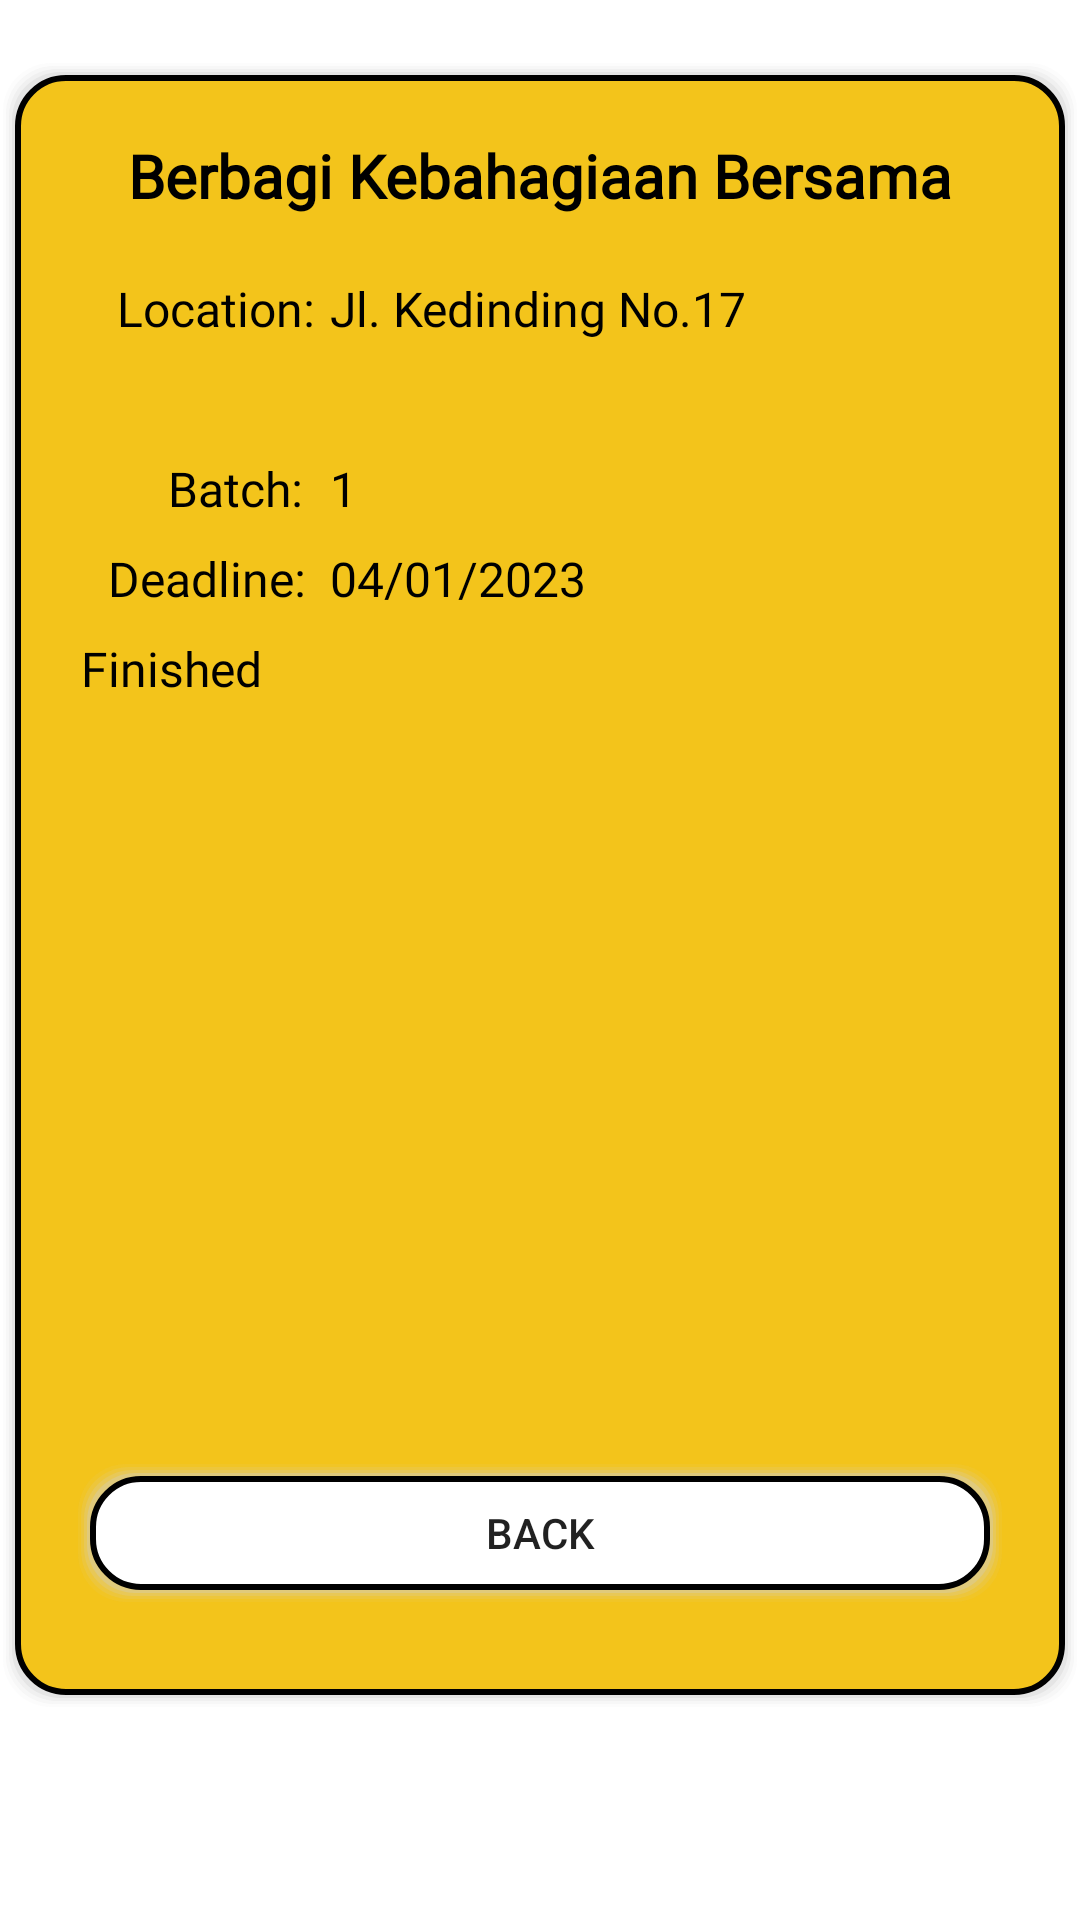

Layout XML and referenced resources for this Android screen:
<!-- AndroidManifest.xml: application theme Theme.TheWholeShare -->
<!-- res/layout/fragment_user_detail_news.xml -->
<?xml version="1.0" encoding="utf-8"?>
<LinearLayout xmlns:android="http://schemas.android.com/apk/res/android"
    xmlns:tools="http://schemas.android.com/tools"
    android:layout_width="match_parent"
    android:layout_height="match_parent"
    android:orientation="vertical"
    tools:context=".fragments.UserDetailNewsFragment" >

    <LinearLayout
        android:layout_width="match_parent"
        android:layout_height="550dp"
        android:layout_marginTop="20dp"
        android:layout_marginBottom="10dp"
        android:background="@drawable/rounded_square_1"
        android:orientation="vertical">

        <TextView
            android:id="@+id/tvTitle_detailNews"
            android:layout_width="match_parent"
            android:layout_height="wrap_content"
            android:layout_marginTop="20dp"
            android:fontFamily="@font/montserrat"
            android:text="Berbagi Kebahagiaan Bersama"
            android:textAlignment="center"
            android:textColor="#000000"
            android:textSize="20sp"
            android:textStyle="bold" />

        <LinearLayout
            android:layout_width="match_parent"
            android:layout_height="60dp"
            android:layout_marginTop="20dp"
            android:orientation="horizontal">

            <TextView
                android:id="@+id/textView5"
                android:layout_width="100dp"
                android:layout_height="match_parent"
                android:fontFamily="@font/montserrat"
                android:text="Location:"
                android:textAlignment="textEnd"
                android:textColor="#000000"
                android:textSize="16sp" />

            <TextView
                android:id="@+id/tvLocation_detailNews"
                android:layout_width="wrap_content"
                android:layout_height="match_parent"
                android:layout_marginLeft="5dp"
                android:layout_weight="1"
                android:fontFamily="@font/montserrat"
                android:text="Jl. Kedinding No.17"
                android:textColor="#000000"
                android:textSize="16sp" />
        </LinearLayout>

        <LinearLayout
            android:layout_width="match_parent"
            android:layout_height="30dp"
            android:orientation="horizontal">

            <TextView
                android:id="@+id/textView8"
                android:layout_width="100dp"
                android:layout_height="match_parent"
                android:fontFamily="@font/montserrat"
                android:paddingRight="4dp"
                android:text="Batch:"
                android:textAlignment="textEnd"
                android:textColor="#000000"
                android:textSize="16sp" />

            <TextView
                android:id="@+id/tvBatch_detailNews"
                android:layout_width="wrap_content"
                android:layout_height="match_parent"
                android:layout_marginLeft="5dp"
                android:layout_weight="1"
                android:fontFamily="@font/montserrat"
                android:text="1"
                android:textColor="#000000"
                android:textSize="16sp" />
        </LinearLayout>

        <LinearLayout
            android:layout_width="match_parent"
            android:layout_height="30dp"
            android:orientation="horizontal">

            <TextView
                android:id="@+id/textView10"
                android:layout_width="100dp"
                android:layout_height="37dp"
                android:fontFamily="@font/montserrat"
                android:paddingRight="3dp"
                android:text="Deadline:"
                android:textAlignment="textEnd"
                android:textColor="#000000"
                android:textSize="16sp" />

            <TextView
                android:id="@+id/tvDeadline_detailNews"
                android:layout_width="wrap_content"
                android:layout_height="match_parent"
                android:layout_marginLeft="5dp"
                android:layout_weight="1"
                android:fontFamily="@font/montserrat"
                android:text="04/01/2023"
                android:textColor="#000000"
                android:textSize="16sp" />
        </LinearLayout>

        <LinearLayout
            android:layout_width="match_parent"
            android:layout_height="260dp"
            android:layout_marginLeft="10dp"
            android:layout_marginRight="10dp"
            android:orientation="horizontal">

            <TextView
                android:id="@+id/tvContent_detailNews"
                android:layout_width="wrap_content"
                android:layout_height="match_parent"
                android:layout_marginLeft="5dp"
                android:layout_weight="1"
                android:fontFamily="@font/montserrat"
                android:paddingLeft="7dp"
                android:text="Finished"
                android:textColor="#000000"
                android:textSize="16sp" />
        </LinearLayout>

        <androidx.appcompat.widget.AppCompatButton
            android:id="@+id/btnBack_detailNews"
            android:layout_width="match_parent"
            android:layout_height="wrap_content"
            android:layout_marginLeft="20dp"
            android:layout_marginTop="15dp"
            android:layout_marginRight="20dp"
            android:background="@drawable/rounded_square_2"
            android:text="BACK" />

    </LinearLayout>


</LinearLayout>
<!-- resources referenced by this layout -->
<resources>
  <!-- drawable rounded_square_2 (drawable) -->
  <?xml version="1.0" encoding="utf-8"?>
  <layer-list xmlns:android="http://schemas.android.com/apk/res/android" >
  
      
      <item>
          <shape>
  
              <padding
                  android:bottom="1dp"
                  android:left="1dp"
                  android:right="1dp"
                  android:top="1dp" />
  
              <solid android:color="#00CCCCCC" />
  
              <corners android:radius="16dp" />
          </shape>
      </item>
      <item>
          <shape>
              <padding
                  android:bottom="1dp"
                  android:left="1dp"
                  android:right="1dp"
                  android:top="1dp" />
  
              <solid android:color="#10CCCCCC" />
  
              <corners android:radius="16dp" />
          </shape>
      </item>
      <item>
          <shape>
              <padding
                  android:bottom="1dp"
                  android:left="1dp"
                  android:right="1dp"
                  android:top="1dp" />
  
              <solid android:color="#20CCCCCC" />
  
              <corners android:radius="16dp" />
          </shape>
      </item>
      <item>
          <shape>
              <padding
                  android:bottom="1dp"
                  android:left="1dp"
                  android:right="1dp"
                  android:top="1dp" />
  
              <solid android:color="#30CCCCCC" />
  
              <corners android:radius="16dp" />
          </shape>
      </item>
      <item>
          <shape>
              <padding
                  android:bottom="1dp"
                  android:left="1dp"
                  android:right="1dp"
                  android:top="1dp" />
  
              <solid android:color="#50CCCCCC" />
  
              <corners android:radius="16dp" />
          </shape>
      </item>
  
      
      <item>
          <shape>
              <stroke android:width="2dp" android:color="@color/black" />
              <solid android:color="@color/white" />
  
              <corners android:radius="16dp" />
          </shape>
      </item>
  
  </layer-list>
  <style name="Theme.TheWholeShare" parent="Theme.MaterialComponents.DayNight.DarkActionBar">
          
          <item name="colorPrimary">@color/myYellow</item>
          <item name="colorPrimaryVariant">@color/myYellow</item>
          <item name="colorOnPrimary">@color/white</item>
          
          <item name="colorSecondary">@color/teal_200</item>
          <item name="colorSecondaryVariant">@color/teal_700</item>
          <item name="colorOnSecondary">@color/black</item>
          
          <item name="android:statusBarColor" tools:targetApi="l">?attr/colorPrimaryVariant</item>
          
      </style>
  <color name="black">#FF000000</color>
  <color name="myYellow">#F3C41B</color>
  <color name="white">#FFFFFFFF</color>
  <color name="teal_200">#FF03DAC5</color>
  <color name="teal_700">#FF018786</color>
</resources>
